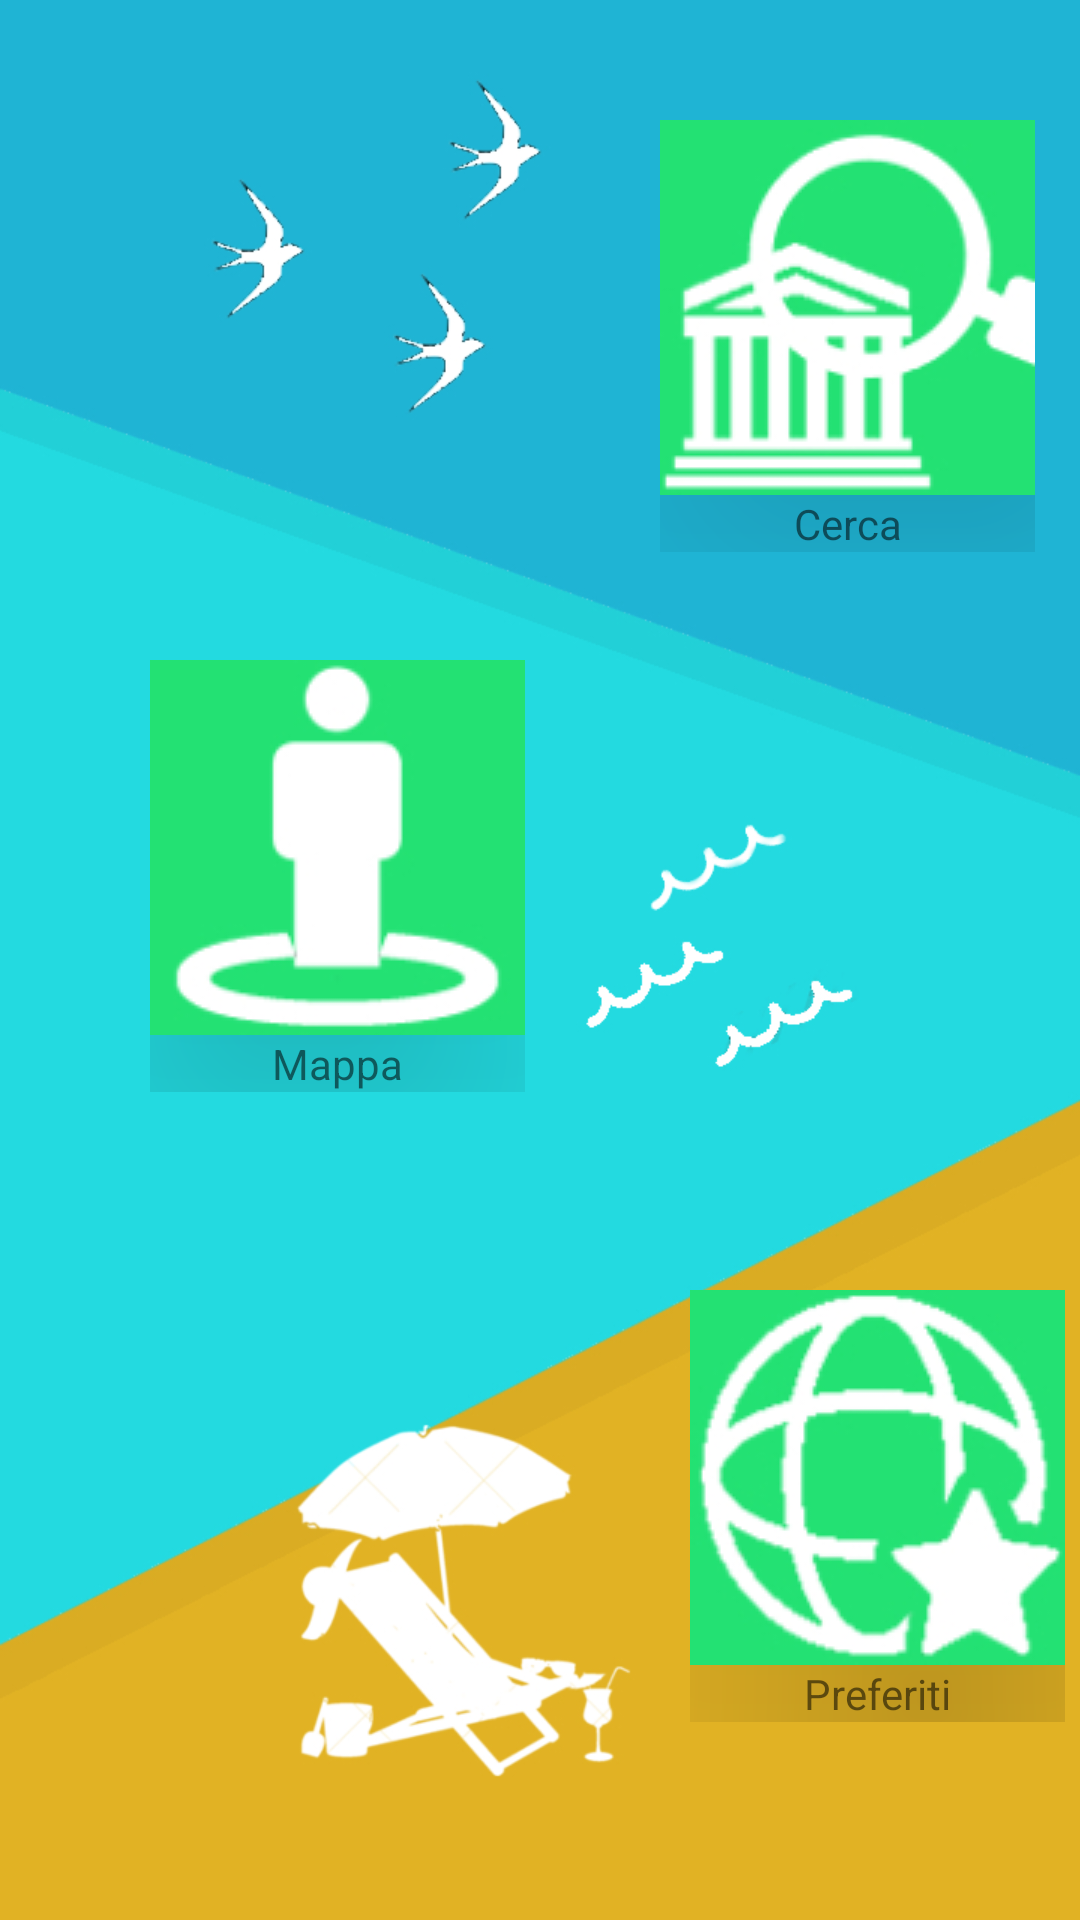

Produce the Android XML layout that renders to this screen, including the resource entries it uses.
<!-- AndroidManifest.xml: application theme AppTheme -->
<!-- res/layout/activity_main_menu.xml -->
<?xml version="1.0" encoding="utf-8"?>
<RelativeLayout xmlns:android="http://schemas.android.com/apk/res/android"
    xmlns:tools="http://schemas.android.com/tools"
    android:layout_width="match_parent"
    android:layout_height="match_parent"
    tools:context="com.informatica.unipr.myapplication.MainActivity"
    android:elevation="0dp"
    android:translationZ="0dp">

    <ImageView
        android:layout_width="match_parent"
        android:layout_height="match_parent"
        android:background="@drawable/app_background" />
    <LinearLayout
        android:layout_width="wrap_content"
        android:layout_height="wrap_content"
        android:orientation="vertical"
        android:textAlignment="center"
        android:layout_marginStart="220dp"
        android:layout_marginTop="40dp">
        <ImageButton
            android:layout_width="125dp"
            android:layout_height="125dp"
            android:id="@+id/searchButton"
            android:layout_gravity="center_horizontal"
            android:background="@drawable/search_button"
            android:clickable="true"
            android:elevation="30dp"
            android:layout_alignTop="@+id/imageButton2"
            android:layout_alignParentStart="true"
            android:translationZ="30dp" />
        <TextView
            android:layout_width="match_parent"
            android:layout_height="match_parent"
            android:textAlignment="center"
            android:text="Cerca"/>

    </LinearLayout>

    <LinearLayout
        android:layout_width="wrap_content"
        android:layout_height="wrap_content"
        android:orientation="vertical"
        android:textAlignment="center"
        android:layout_marginStart="230dp"
        android:layout_marginTop="430dp">
        <ImageButton
            android:layout_width="125dp"
            android:layout_height="125dp"
            android:id="@+id/preferenceButton"
            android:layout_gravity="center_horizontal"
            android:layout_weight="0.56"
            android:background="@drawable/preference_button"
            android:layout_above="@+id/imageButton3"
            android:layout_alignParentEnd="true"
            android:elevation="30dp"
            android:translationZ="30dp" />

        <TextView
            android:layout_width="match_parent"
            android:layout_height="match_parent"
            android:textAlignment="center"
            android:text="Preferiti"/>

    </LinearLayout>

    <LinearLayout
        android:layout_width="wrap_content"
        android:layout_height="wrap_content"
        android:orientation="vertical"
        android:textAlignment="center"
        android:layout_marginStart="50dp"
        android:layout_marginTop="220dp">
        <ImageButton
            android:layout_width="125dp"
            android:layout_height="125dp"
            android:id="@+id/mapButton"
            android:layout_gravity="center_horizontal"
            android:layout_weight="0.50"
            android:background="@drawable/map_button"
            android:elevation="30dp"
            android:layout_alignParentBottom="true"
            android:layout_centerHorizontal="true"
            android:translationZ="30dp" />
        <TextView
            android:layout_width="match_parent"
            android:layout_height="match_parent"
            android:textAlignment="center"
            android:text="Mappa"/>
    </LinearLayout>
</RelativeLayout>
<!-- resources referenced by this layout -->
<resources>
  <!-- drawable app_background: jpeg bitmap (drawable, 116292 bytes) -->
  <!-- drawable map_button: jpeg bitmap (drawable, 9510 bytes) -->
  <!-- drawable preference_button: jpeg bitmap (drawable, 20891 bytes) -->
  <!-- drawable search_button: jpeg bitmap (drawable, 16064 bytes) -->
  <style name="AppTheme" parent="Theme.AppCompat.Light.NoActionBar">
          
          <item name="colorPrimary">#23dae0</item>
          <item name="colorPrimaryDark">#1fb4d4</item>
          <item name="colorAccent">#1fb4d4</item>
      </style>
</resources>
